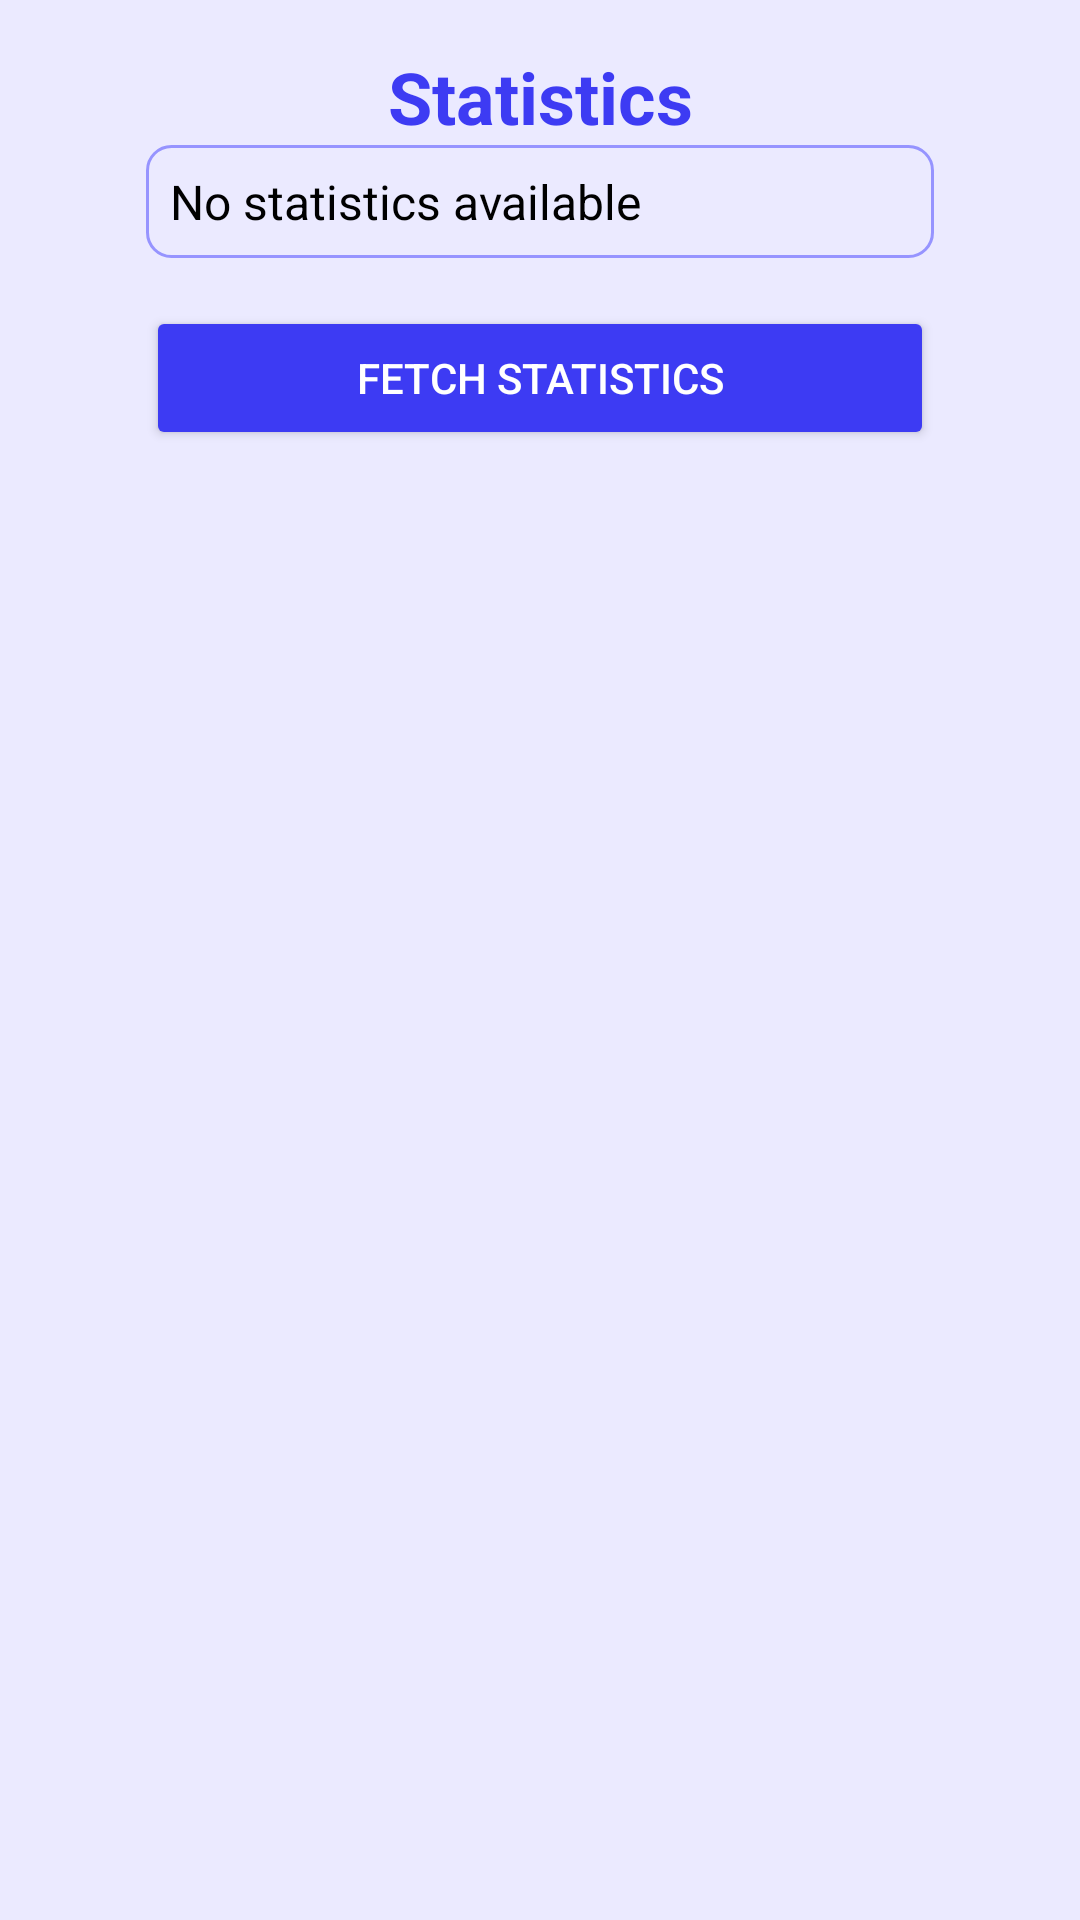

Layout XML and referenced resources for this Android screen:
<!-- AndroidManifest.xml: application theme Theme.BankGrpc -->
<!-- res/layout/activity_statistics.xml -->
<androidx.constraintlayout.widget.ConstraintLayout
    xmlns:android="http://schemas.android.com/apk/res/android"
    xmlns:app="http://schemas.android.com/apk/res-auto"
    xmlns:tools="http://schemas.android.com/tools"
    android:layout_width="match_parent"
    android:layout_height="match_parent"
    android:padding="16dp"
    android:background="@color/primary_light"
    tools:context=".activities.StatisticsActivity">

    <TextView
        android:id="@+id/tvStatisticsTitle"
        android:layout_width="0dp"
        android:layout_height="wrap_content"
        android:text="Statistics"
        android:textSize="24sp"
        android:textStyle="bold"
        android:textColor="@color/primary_dark"
        app:layout_constraintTop_toTopOf="parent"
        app:layout_constraintStart_toStartOf="parent"
        app:layout_constraintEnd_toEndOf="parent"
        app:layout_constraintWidth_percent="0.8"
        android:gravity="center"
        android:layout_marginBottom="16dp" />

    <TextView
        android:id="@+id/tvStatistics"
        android:layout_width="0dp"
        android:layout_height="wrap_content"
        android:text="No statistics available"
        android:textSize="16sp"
        android:textColor="@color/text_primary"
        android:padding="8dp"
        android:background="@drawable/background_statistics"
        app:layout_constraintTop_toBottomOf="@id/tvStatisticsTitle"
        app:layout_constraintStart_toStartOf="parent"
        app:layout_constraintEnd_toEndOf="parent"
        app:layout_constraintWidth_percent="0.8"
        android:layout_marginBottom="16dp" />

    <Button
        android:id="@+id/btnFetchStats"
        android:layout_width="0dp"
        android:layout_height="wrap_content"
        android:text="Fetch Statistics"
        android:backgroundTint="@color/primary_dark"
        android:textColor="@color/text_secondary"
        app:layout_constraintTop_toBottomOf="@id/tvStatistics"
        app:layout_constraintStart_toStartOf="parent"
        app:layout_constraintEnd_toEndOf="parent"
        app:layout_constraintWidth_percent="0.8"
        android:layout_marginTop="16dp" />
</androidx.constraintlayout.widget.ConstraintLayout>
<!-- resources referenced by this layout -->
<resources>
  <color name="primary_dark">#3D3BF3</color>
  <color name="primary_light">#EBEAFF</color>
  <color name="text_primary">#000000</color>
  <color name="text_secondary">#FFFFFF</color>
  <!-- drawable background_statistics (drawable) -->
  <shape xmlns:android="http://schemas.android.com/apk/res/android">
      <solid android:color="@color/primary_light" />
      <corners android:radius="8dp" />
      <stroke android:width="1dp" android:color="@color/primary_medium" />
  </shape>
  <style name="Theme.BankGrpc" parent="Theme.MaterialComponents.DayNight.NoActionBar">
          <item name="colorPrimary">@color/primary_medium</item>
          <item name="colorPrimaryVariant">@color/primary_dark</item>
          <item name="colorSecondary">@color/primary_light</item>
          <item name="colorError">@color/error_red</item>
      </style>
  <color name="primary_medium">#9694FF</color>
  <color name="error_red">#FF2929</color>
</resources>
